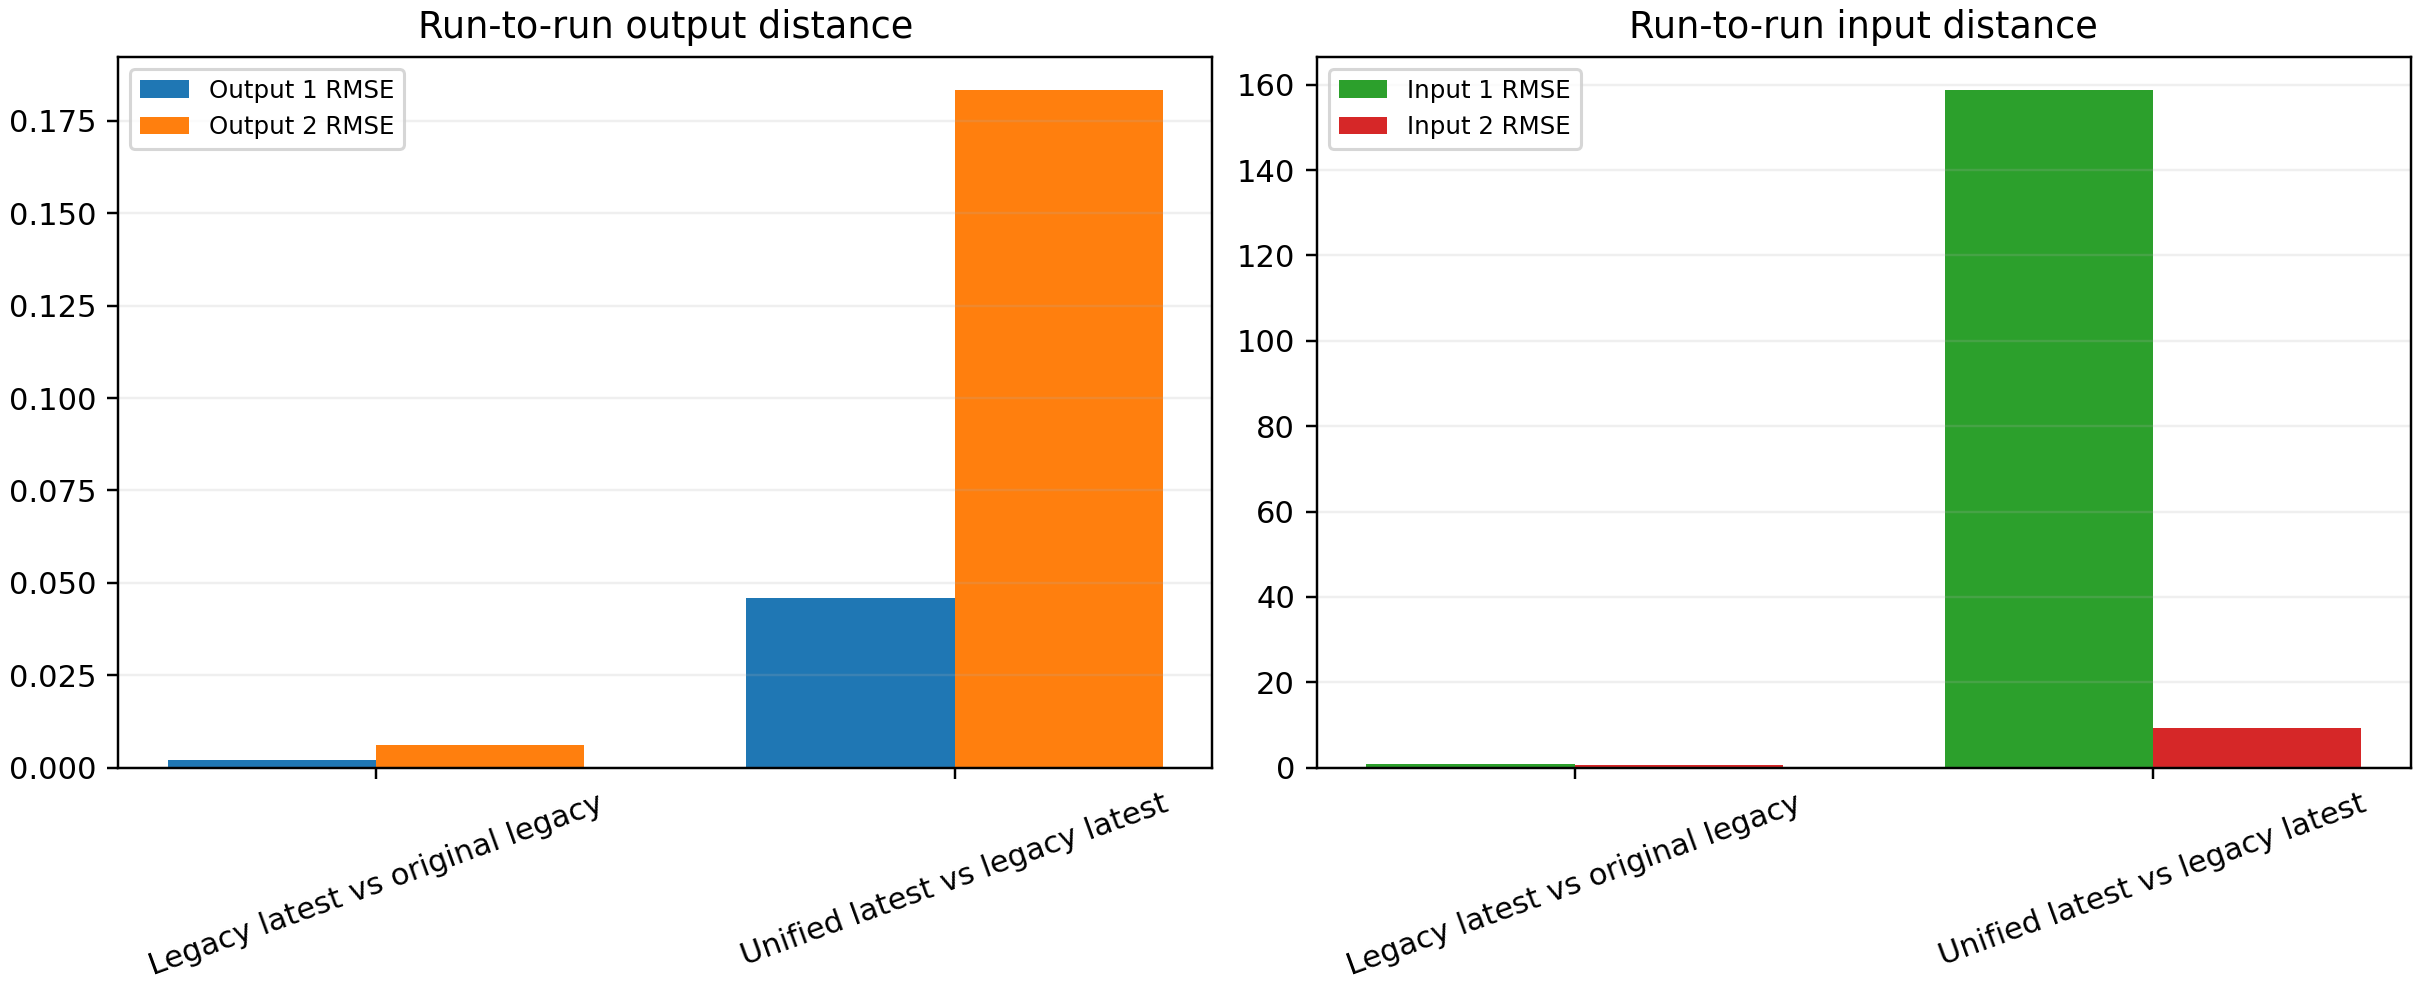

The data file committed next to this chart (first rows):
label, output_rmse_1, output_rmse_2, input_rmse_1, input_rmse_2, max_output_abs_diff, max_input_abs_diff
Legacy latest vs original legacy, 0.001972, 0.005988, 0.7371, 0.5321, 0.1073, 11.47
Unified latest vs legacy latest, 0.04578, 0.1832, 158.7, 9.307, 0.9823, 262.5
